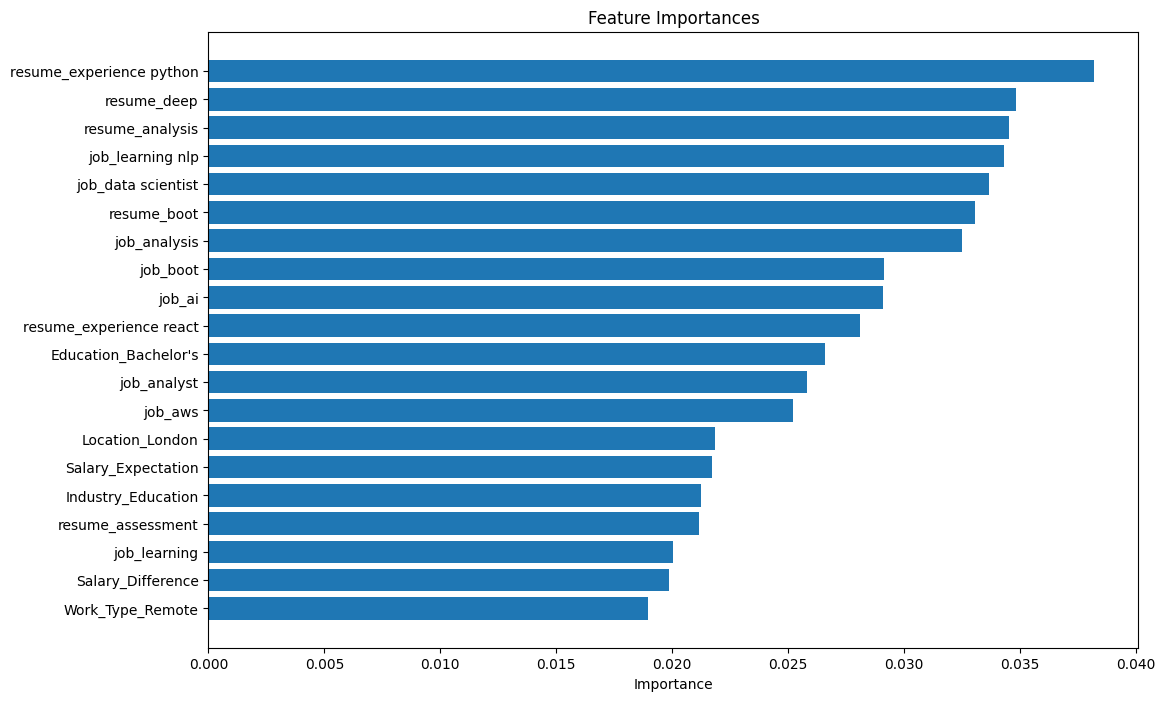

Data behind this chart, as committed beside it:
Feature, Importance
resume_experience python, 0.03822
resume_deep, 0.03484
resume_analysis, 0.03452
job_learning nlp, 0.0343
job_data scientist, 0.03366
resume_boot, 0.03306
job_analysis, 0.0325
job_boot, 0.02916
job_ai, 0.02909
resume_experience react, 0.02813
Education_Bachelor's, 0.02659
job_analyst, 0.02583
job_aws, 0.02521
Location_London, 0.02186
Salary_Expectation, 0.02172
Industry_Education, 0.02125
resume_assessment, 0.02118
job_learning, 0.02005
Salary_Difference, 0.01989
Work_Type_Remote, 0.01897
